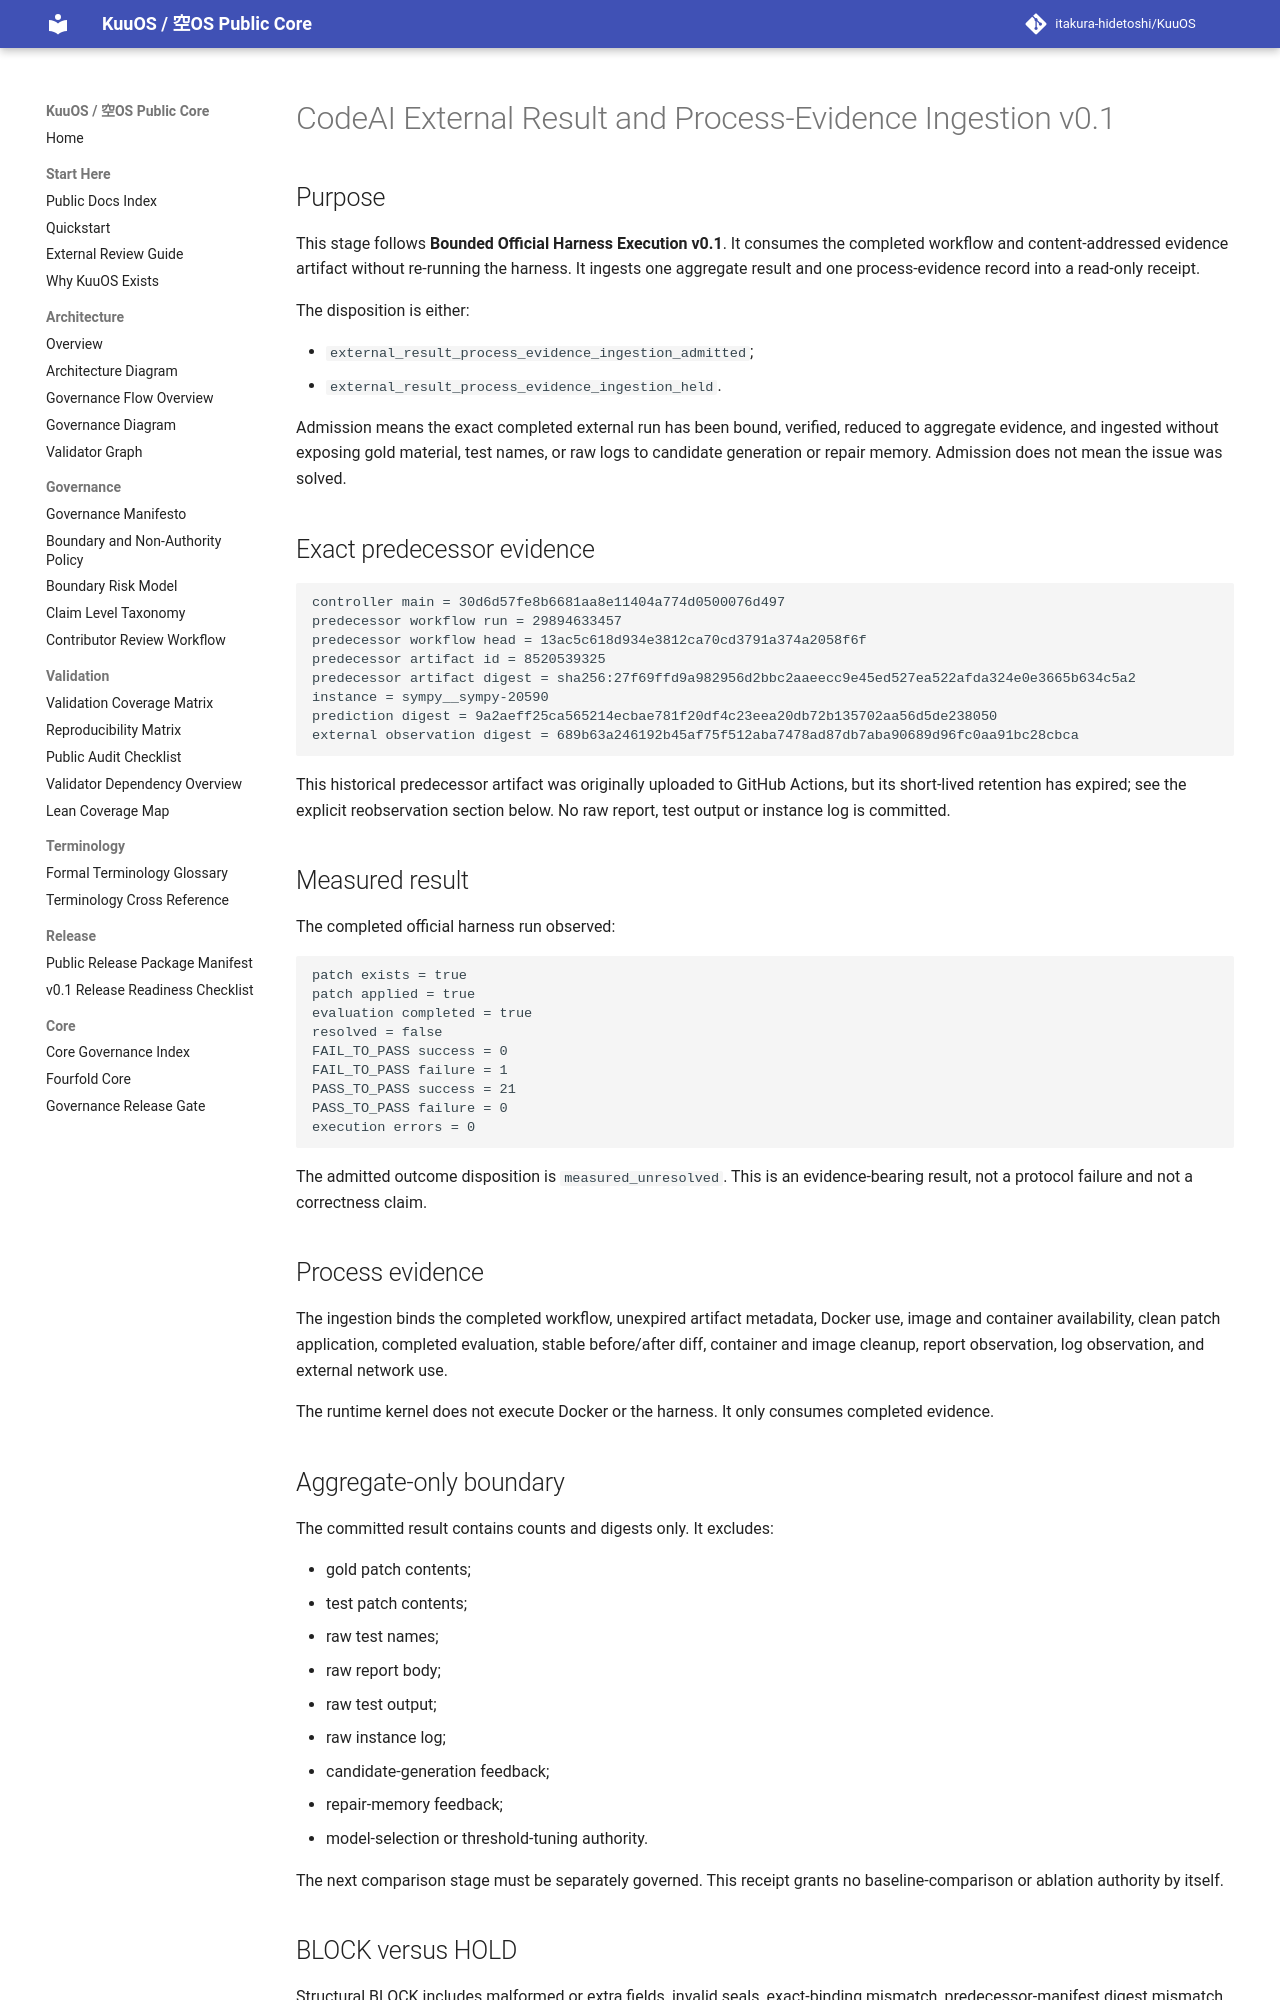

repository: itakura-hidetoshi/KuuOS · page: KUUOS_CODEAI_EXTERNAL_RESULT_PROCESS_EVIDENCE_INGESTION_v0_1/index.html · generator: mkdocs

# CodeAI External Result and Process-Evidence Ingestion v0.1

## Purpose

This stage follows **Bounded Official Harness Execution v0.1**. It consumes the completed workflow and content-addressed evidence artifact without re-running the harness. It ingests one aggregate result and one process-evidence record into a read-only receipt.

The disposition is either:

- `external_result_process_evidence_ingestion_admitted`;
- `external_result_process_evidence_ingestion_held`.

Admission means the exact completed external run has been bound, verified, reduced to aggregate evidence, and ingested without exposing gold material, test names, or raw logs to candidate generation or repair memory. Admission does not mean the issue was solved.

## Exact predecessor evidence

```text
controller main = 30d6d57fe8b6681aa8e11404a774d0500076d497
predecessor workflow run = 29894633457
predecessor workflow head = 13ac5c618d934e3812ca70cd3791a374a2058f6f
predecessor artifact id = 8520539325
predecessor artifact digest = sha256:27f69ffd9a982956d2bbc2aaeecc9e45ed527ea522afda324e0e3665b634c5a2
instance = sympy__sympy-20590
prediction digest = 9a2aeff25ca565214ecbae781f20df4c23eea20db72b135702aa56d5de238050
external observation digest = 689b63a246192b45af75f512aba7478ad87db7aba90689d96fc0aa91bc28cbca
```

This historical predecessor artifact was originally uploaded to GitHub Actions, but its short-lived retention has expired; see the explicit reobservation section below. No raw report, test output or instance log is committed.

## Measured result

The completed official harness run observed:

```text
patch exists = true
patch applied = true
evaluation completed = true
resolved = false
FAIL_TO_PASS success = 0
FAIL_TO_PASS failure = 1
PASS_TO_PASS success = 21
PASS_TO_PASS failure = 0
execution errors = 0
```

The admitted outcome disposition is `measured_unresolved`. This is an evidence-bearing result, not a protocol failure and not a correctness claim.

## Process evidence

The ingestion binds the completed workflow, unexpired artifact metadata, Docker use, image and container availability, clean patch application, completed evaluation, stable before/after diff, container and image cleanup, report observation, log observation, and external network use.

The runtime kernel does not execute Docker or the harness. It only consumes completed evidence.

## Aggregate-only boundary

The committed result contains counts and digests only. It excludes:

- gold patch contents;
- test patch contents;
- raw test names;
- raw report body;
- raw test output;
- raw instance log;
- candidate-generation feedback;
- repair-memory feedback;
- model-selection or threshold-tuning authority.

The next comparison stage must be separately governed. This receipt grants no baseline-comparison or ablation authority by itself.

## BLOCK versus HOLD

Structural BLOCK includes malformed or extra fields, invalid seals, exact-binding mismatch, predecessor-manifest digest mismatch, stale evidence, invalid SHA values, and workflow/artifact identity mismatch.

Valid HOLD includes an unadmitted predecessor, missing patch or evaluation evidence, execution errors, expired artifacts, missing report or logs, raw test-name or gold inclusion, raw-log commitment, kernel-side harness execution, candidate or memory feedback, repository mutation, Git authority, and correctness overclaim.

## Reference result

- decision: `external_result_process_evidence_ingestion_admitted`;
- outcome: `measured_unresolved`;
- execution valid: `true`;
- ingestion pack: `f1c2a5d24c4d1a54e2e539ca7fef7c409c10aae83b4f5815174674b7df8db9e6`;
- receipt: `3e1711fa4aa26feb8a19feb8829f44ceb06a0e7a23f1bbf32c8db67615f3191f`.
